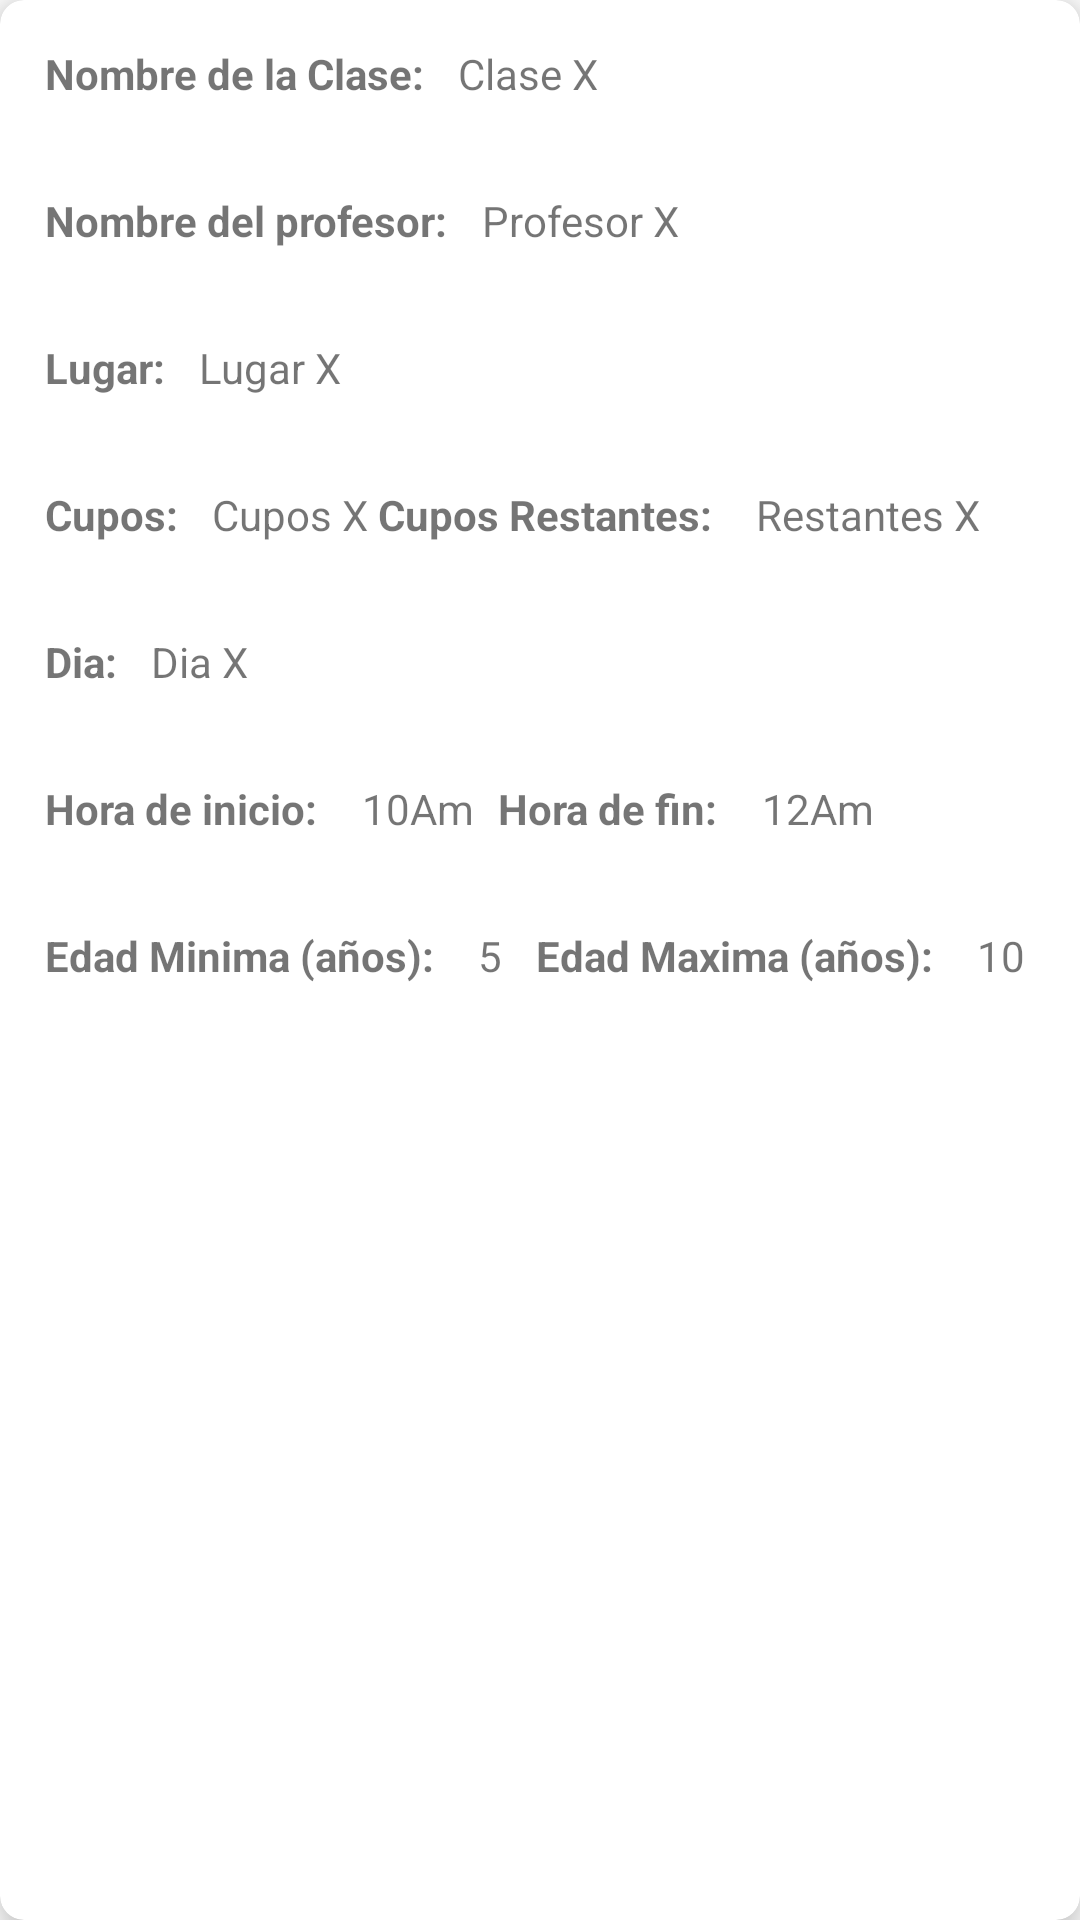

Layout XML and referenced resources for this Android screen:
<!-- AndroidManifest.xml: application theme Theme.Ex3 -->
<!-- res/layout/class_item.xml -->
<?xml version="1.0" encoding="utf-8"?>
<androidx.cardview.widget.CardView xmlns:android="http://schemas.android.com/apk/res/android"
    android:layout_width="match_parent"
    android:layout_height="wrap_content"
    xmlns:app="http://schemas.android.com/apk/res-auto"
    app:cardElevation="8dp"
    app:cardCornerRadius="8dp"
    android:layout_margin="15dp"
    >

    <LinearLayout
        android:layout_width="match_parent"
        android:layout_height="wrap_content"
        android:orientation="vertical"
        >

        <LinearLayout
            android:layout_width="match_parent"
            android:layout_height="wrap_content"
            android:layout_gravity="center_vertical"
            android:orientation="horizontal"
            android:padding="15dp" >

            <TextView
                android:layout_width="wrap_content"
                android:layout_height="wrap_content"
                android:text="Nombre de la Clase: "
                android:textStyle="bold" />

            <TextView
                android:id="@+id/txtViewNombreClase"
                android:layout_width="match_parent"
                android:layout_height="wrap_content"
                android:layout_marginStart="8dp"
                android:text="Clase X" />

        </LinearLayout>

        <LinearLayout
            android:layout_width="match_parent"
            android:layout_height="wrap_content"
            android:layout_gravity="center_vertical"
            android:orientation="horizontal"
            android:padding="15dp" >

            <TextView
                android:layout_width="wrap_content"
                android:layout_height="wrap_content"
                android:text="Nombre del profesor: "
                android:textStyle="bold" />

            <TextView
                android:id="@+id/txtViewNombreProfesor"
                android:layout_width="match_parent"
                android:layout_height="wrap_content"
                android:layout_marginStart="8dp"
                android:text="Profesor X" />

        </LinearLayout>

        <LinearLayout
            android:layout_width="match_parent"
            android:layout_height="wrap_content"
            android:layout_gravity="center_vertical"
            android:orientation="horizontal"
            android:padding="15dp" >

            <TextView
                android:layout_width="wrap_content"
                android:layout_height="wrap_content"
                android:text="Lugar: "
                android:textStyle="bold" />

            <TextView
                android:id="@+id/txtViewLugar"
                android:layout_width="match_parent"
                android:layout_height="wrap_content"
                android:layout_marginStart="8dp"
                android:text="Lugar X" />

        </LinearLayout>

        <LinearLayout
            android:layout_width="match_parent"
            android:layout_height="wrap_content"
            android:layout_gravity="center_vertical"
            android:orientation="horizontal"
            android:padding="15dp" >

            <TextView
                android:layout_width="wrap_content"
                android:layout_height="wrap_content"
                android:text="Cupos: "
                android:textStyle="bold" />

            <TextView
                android:id="@+id/txtViewCupos"
                android:layout_width="wrap_content"
                android:layout_height="wrap_content"
                android:layout_marginStart="8dp"
                android:text="Cupos X" />


            <TextView
                android:layout_width="wrap_content"
                android:layout_height="wrap_content"
                android:text=" Cupos Restantes: "
                android:textStyle="bold" />

            <TextView
                android:id="@+id/txtViewCuposRestantes"
                android:layout_width="wrap_content"
                android:layout_height="wrap_content"
                android:layout_marginStart="8dp"
                android:text=" Restantes X " />




        </LinearLayout>


        <LinearLayout
            android:layout_width="match_parent"
            android:layout_height="wrap_content"
            android:layout_gravity="center_vertical"
            android:orientation="horizontal"
            android:padding="15dp" >

            <TextView

                android:layout_width="wrap_content"
                android:layout_height="wrap_content"
                android:text="Dia: "
                android:textStyle="bold" />

            <TextView
                android:id="@+id/txtViewDia"
                android:layout_width="wrap_content"
                android:layout_height="wrap_content"
                android:layout_marginStart="8dp"
                android:text="Dia X" />

        </LinearLayout>




        <LinearLayout
            android:layout_width="match_parent"
            android:layout_height="match_parent"
            android:layout_gravity="center_vertical"
            android:orientation="horizontal"
            android:padding="15dp">

            <TextView
                android:layout_width="wrap_content"
                android:layout_height="wrap_content"
                android:text="Hora de inicio: "
                android:textStyle="bold"/>

            <TextView
                android:id="@+id/txtViewHoraInicio"
                android:layout_width="wrap_content"
                android:layout_height="wrap_content"
                android:layout_marginStart="8dp"
                android:text=" 10Am" />

            <TextView
                android:layout_width="wrap_content"
                android:layout_height="wrap_content"
                android:text="Hora de fin: "
                android:layout_marginStart="8dp"
                android:textStyle="bold"/>

            <TextView
                android:id="@+id/txtViewHoraFin"
                android:layout_width="wrap_content"
                android:layout_height="wrap_content"
                android:layout_marginStart="8dp"
                android:text=" 12Am" />

        </LinearLayout>


        <LinearLayout
            android:layout_width="match_parent"
            android:layout_height="match_parent"
            android:layout_gravity="center_vertical"
            android:orientation="horizontal"
            android:padding="15dp">

            <TextView
                android:layout_width="wrap_content"
                android:layout_height="wrap_content"
                android:text="Edad Minima (años): "
                android:textStyle="bold"/>

            <TextView
                android:id="@+id/txtViewEdadMinima"
                android:layout_width="wrap_content"
                android:layout_height="wrap_content"
                android:layout_marginStart="8dp"
                android:text=" 5 " />

            <TextView
                android:layout_width="wrap_content"
                android:layout_height="wrap_content"
                android:text="Edad Maxima (años): "
                android:layout_marginStart="8dp"
                android:textStyle="bold"/>

            <TextView
                android:id="@+id/txtViewEdadMaxima"
                android:layout_width="wrap_content"
                android:layout_height="wrap_content"
                android:layout_marginStart="8dp"
                android:text=" 10" />

        </LinearLayout>







    </LinearLayout>

</androidx.cardview.widget.CardView>
<!-- resources referenced by this layout -->
<resources>
  <style name="Theme.Ex3" parent="Theme.MaterialComponents.DayNight.DarkActionBar">
          
          <item name="colorPrimary">@color/cyan600</item>
  
          <item name="colorPrimaryVariant">@color/yellowa400</item>
          <item name="colorOnPrimary">@color/white</item>
          
          <item name="colorSecondary">@color/accent</item>
          <item name="colorSecondaryVariant">@color/accent</item>
          <item name="colorOnSecondary">@color/white</item>
          
          <item name="android:statusBarColor">?attr/colorPrimaryVariant</item>
          
  
          <item name="materialButtonStyle">@style/botones</item>
      </style>
  <color name="cyan600">#00ACC1</color>
  <color name="yellowa400">#FFEA00</color>
  <color name="white">#FFFFFFFF</color>
  <color name="accent">#FF9800</color>
  <style name="botones" parent="Widget.MaterialComponents.Button">
          <item name="backgroundTint"> @color/red200</item>
          <item name="android:textSize">18sp</item>
          <item name="cornerRadius">20dp</item>
          <item name="android:textColor">@color/white</item>
      </style>
  <color name="red200">#EF9A9A</color>
</resources>
